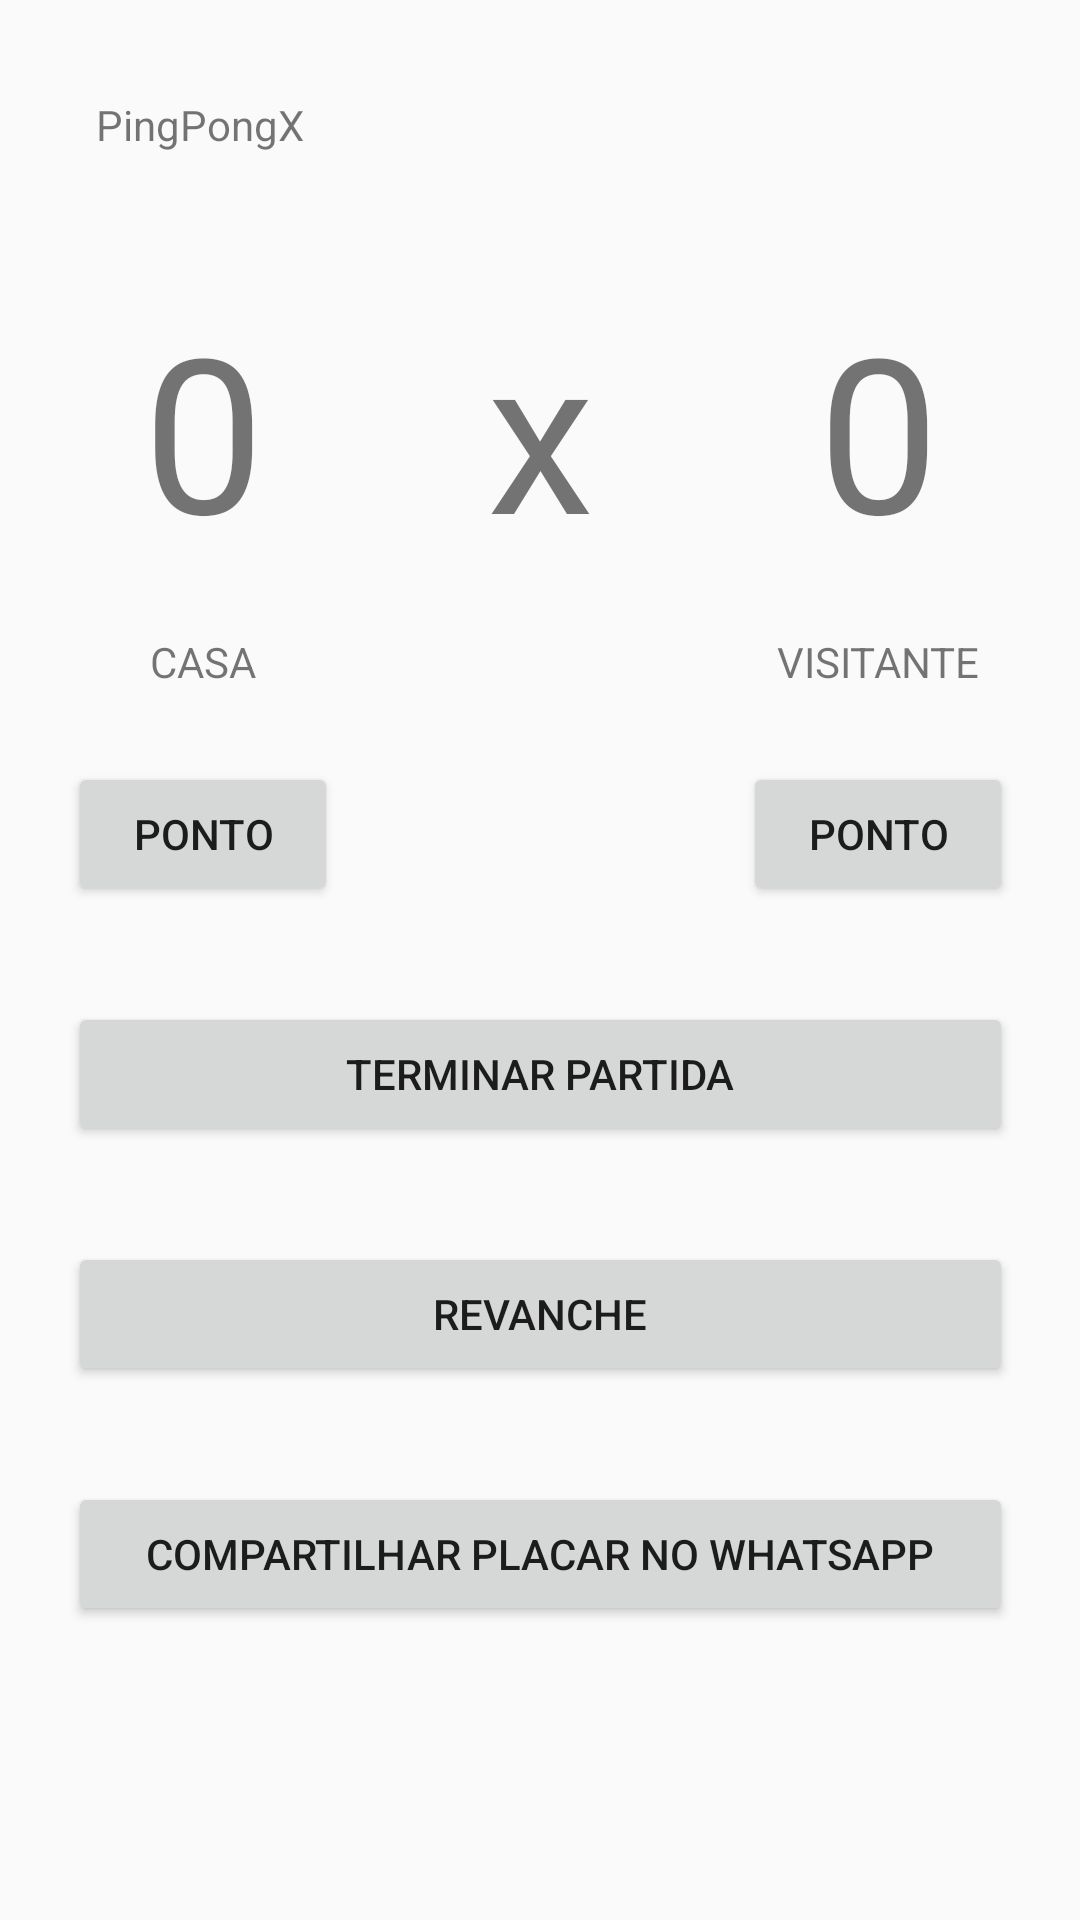

Here is an Android app screen rendered from its layout file. Give the layout XML and the strings, colors and styles it references.
<!-- AndroidManifest.xml: application theme FullScreen -->
<!-- res/layout/activity_main.xml -->
<?xml version="1.0" encoding="utf-8"?>
<ScrollView xmlns:android="http://schemas.android.com/apk/res/android"
    xmlns:app="http://schemas.android.com/apk/res-auto"
    xmlns:tools="http://schemas.android.com/tools"
    android:layout_width="match_parent"
    android:layout_height="match_parent"
    tools:context=".MainActivity">


    <androidx.constraintlayout.widget.ConstraintLayout
        android:layout_width="match_parent"
        android:layout_height="match_parent"
        tools:context=".MainActivity">

        <TextView
            android:id="@+id/textView5"
            android:layout_width="0dp"
            android:layout_height="wrap_content"
            android:layout_marginStart="32dp"
            android:layout_marginTop="32dp"
            android:layout_marginEnd="32dp"
            android:text="PingPongX"
            app:layout_constraintEnd_toEndOf="parent"
            app:layout_constraintStart_toStartOf="parent"
            app:layout_constraintTop_toTopOf="parent" />

        <TextView
            android:id="@+id/tvPlayerOneScore"
            android:layout_width="90dp"
            android:layout_height="wrap_content"
            android:text="0"
            android:textAlignment="center"
            android:textSize="72sp"
            app:layout_constraintBottom_toBottomOf="@+id/textView7"
            app:layout_constraintEnd_toStartOf="@+id/textView7"
            app:layout_constraintHorizontal_bias="0.5"
            app:layout_constraintHorizontal_chainStyle="spread"
            app:layout_constraintStart_toStartOf="parent"
            app:layout_constraintTop_toTopOf="@+id/textView7" />

        <TextView
            android:id="@+id/textView7"
            android:layout_width="90dp"
            android:layout_height="wrap_content"
            android:layout_marginTop="44dp"
            android:text="x"
            android:textAlignment="center"
            android:textSize="72sp"
            app:layout_constraintEnd_toStartOf="@+id/tvPlayerTwoScore"
            app:layout_constraintHorizontal_bias="0.5"
            app:layout_constraintStart_toEndOf="@+id/tvPlayerOneScore"
            app:layout_constraintTop_toBottomOf="@+id/textView5" />

        <TextView
            android:id="@+id/tvPlayerTwoScore"
            android:layout_width="90dp"
            android:layout_height="wrap_content"
            android:text="0"
            android:textAlignment="center"
            android:textSize="72sp"
            app:layout_constraintBottom_toBottomOf="@+id/textView7"
            app:layout_constraintEnd_toEndOf="parent"
            app:layout_constraintHorizontal_bias="0.5"
            app:layout_constraintStart_toEndOf="@+id/textView7"
            app:layout_constraintTop_toTopOf="@+id/textView7" />

        <TextView
            android:id="@+id/tvPlayerOneName"
            android:layout_width="0dp"
            android:layout_height="wrap_content"
            android:layout_marginTop="20dp"
            android:text="CASA"
            android:textAlignment="center"
            app:layout_constraintEnd_toEndOf="@+id/tvPlayerOneScore"
            app:layout_constraintHorizontal_bias="0.0"
            app:layout_constraintStart_toStartOf="@+id/tvPlayerOneScore"
            app:layout_constraintTop_toBottomOf="@+id/tvPlayerOneScore" />

        <TextView
            android:id="@+id/tvPlayerTwoName"
            android:layout_width="0dp"
            android:layout_height="wrap_content"
            android:text="VISITANTE"
            android:textAlignment="center"
            app:layout_constraintEnd_toEndOf="@+id/tvPlayerTwoScore"
            app:layout_constraintStart_toStartOf="@+id/tvPlayerTwoScore"
            app:layout_constraintTop_toTopOf="@+id/tvPlayerOneName" />

        <Button
            android:id="@+id/btPlayerOneScore"
            android:layout_width="0dp"
            android:layout_height="wrap_content"
            android:layout_marginTop="24dp"
            android:text="ponto"
            app:layout_constraintEnd_toEndOf="@+id/tvPlayerOneScore"
            app:layout_constraintHorizontal_bias="0.0"
            app:layout_constraintStart_toStartOf="@+id/tvPlayerOneScore"
            app:layout_constraintTop_toBottomOf="@+id/tvPlayerOneName" />

        <Button
            android:id="@+id/btPlayerTwoScore"
            android:layout_width="0dp"
            android:layout_height="wrap_content"
            android:text="ponto"
            app:layout_constraintEnd_toEndOf="@+id/tvPlayerTwoScore"
            app:layout_constraintStart_toStartOf="@+id/tvPlayerTwoScore"
            app:layout_constraintTop_toTopOf="@+id/btPlayerOneScore" />

        <Button
            android:id="@+id/btFinishMatch"
            android:layout_width="0dp"
            android:layout_height="wrap_content"
            android:layout_marginTop="32dp"
            android:text="Terminar Partida"
            app:layout_constraintEnd_toEndOf="@+id/btPlayerTwoScore"
            app:layout_constraintStart_toStartOf="@+id/btPlayerOneScore"
            app:layout_constraintTop_toBottomOf="@+id/btPlayerOneScore" />

        <Button
            android:id="@+id/btRevenge"
            android:layout_width="0dp"
            android:layout_height="wrap_content"
            android:layout_marginTop="32dp"
            android:text="Revanche"
            app:layout_constraintEnd_toEndOf="@+id/btFinishMatch"
            app:layout_constraintStart_toStartOf="@+id/btFinishMatch"
            app:layout_constraintTop_toBottomOf="@+id/btFinishMatch" />

        <Button
            android:id="@+id/btWhatsApp"
            android:layout_width="0dp"
            android:layout_height="wrap_content"
            android:layout_marginTop="32dp"
            android:text="Compartilhar placar no WhatsApp"
            app:layout_constraintEnd_toEndOf="@+id/btRevenge"
            app:layout_constraintStart_toStartOf="@+id/btRevenge"
            app:layout_constraintTop_toBottomOf="@+id/btRevenge" />
    </androidx.constraintlayout.widget.ConstraintLayout>
</ScrollView>
<!-- resources referenced by this layout -->
<resources>
  <style name="FullScreen" parent="AppTheme">
          <item name="windowActionBar">false</item>
          <item name="windowNoTitle">true</item>
          <item name="android:windowFullscreen">true</item>
      </style>
  <style name="AppTheme" parent="Theme.AppCompat.Light.DarkActionBar">
          
          <item name="colorPrimary">@color/colorPrimary</item>
          <item name="colorPrimaryDark">@color/colorPrimaryDark</item>
          <item name="colorAccent">@color/colorAccent</item>
      </style>
  <color name="colorPrimary">#008577</color>
  <color name="colorPrimaryDark">#00574B</color>
  <color name="colorAccent">#D81B60</color>
</resources>
